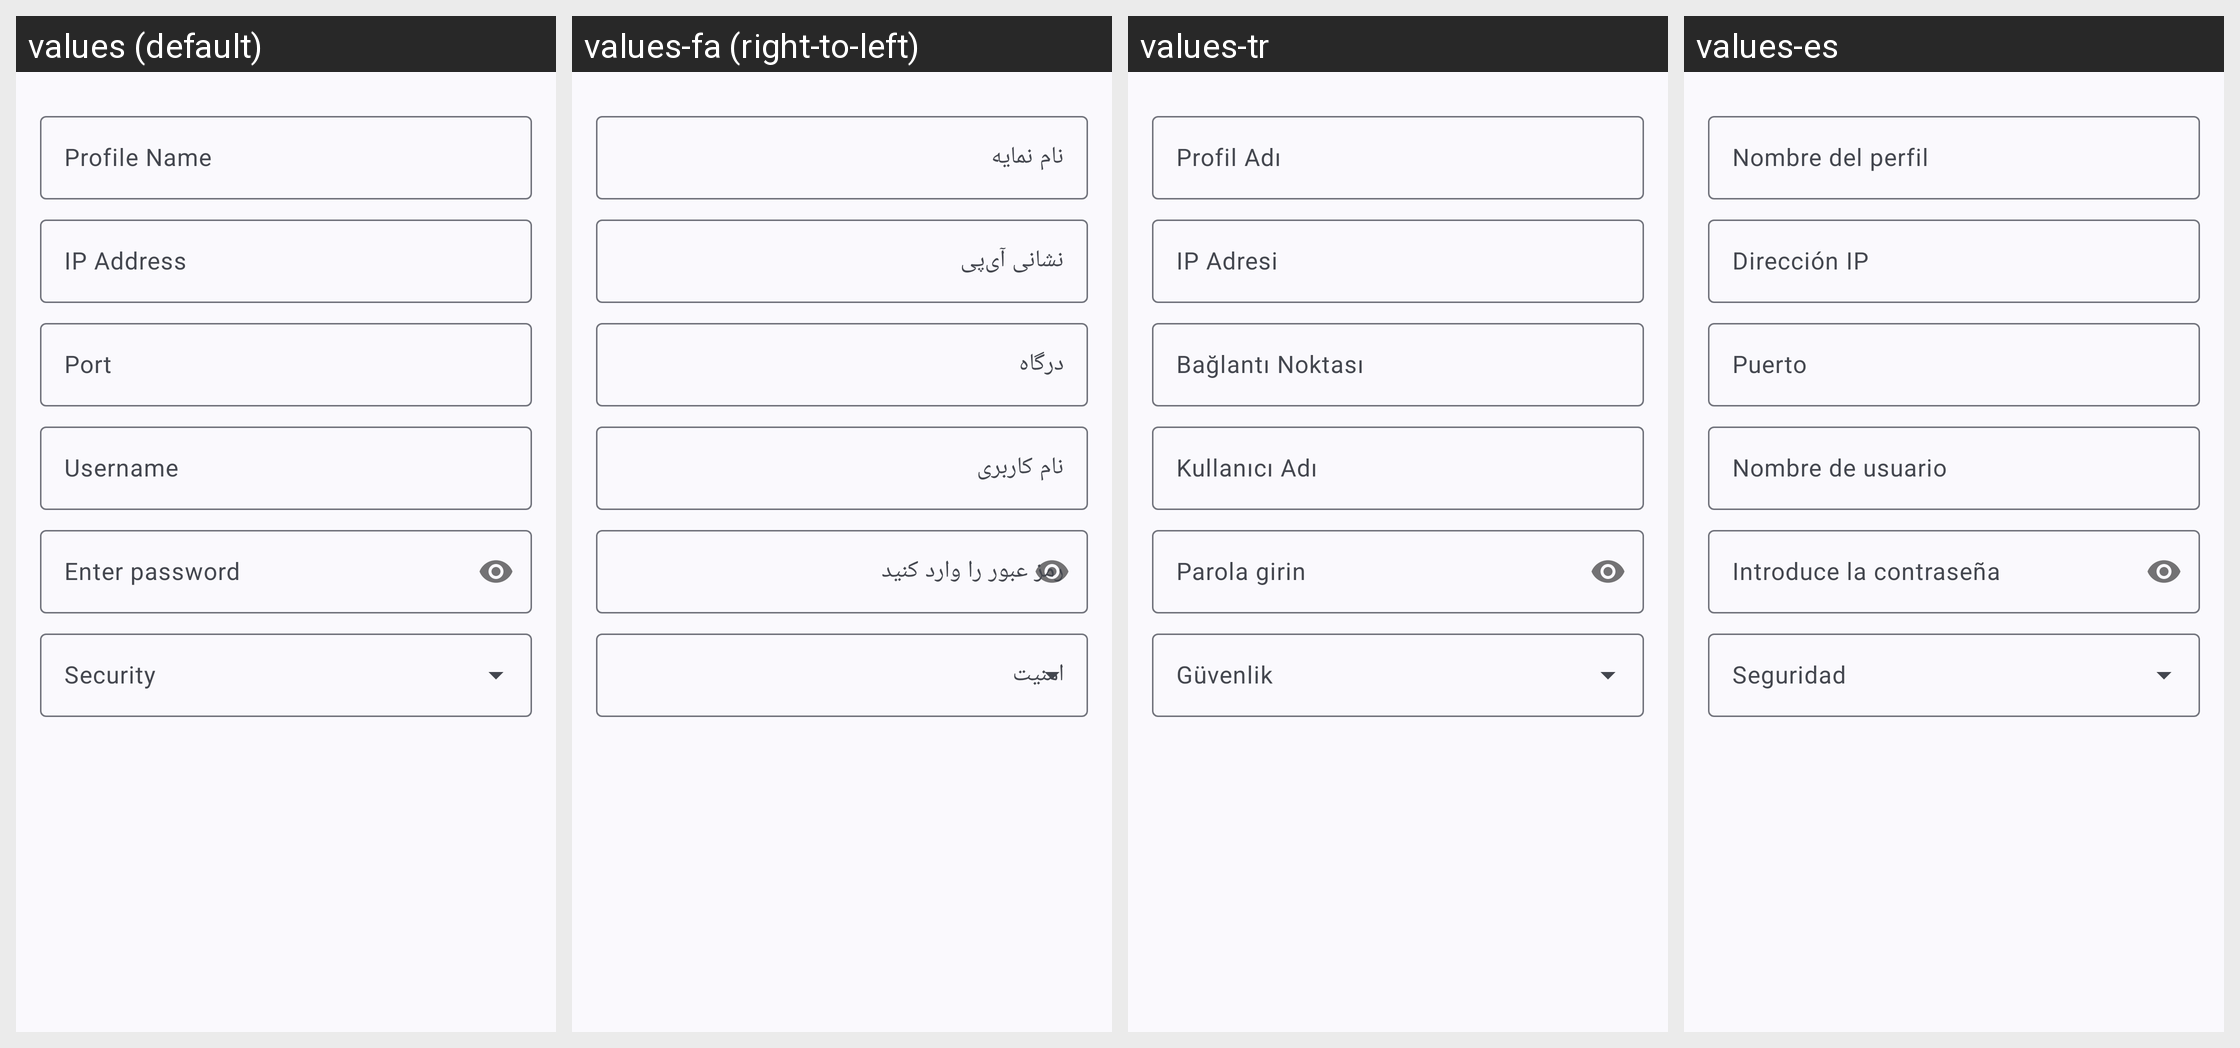

Translations of the strings shown on this Android screen, per locale in the grid:
Android screen res/layout/dialog_profile_edit.xml rendered under 4 locales, left to right: values (default), values-fa (right-to-left), values-tr, values-es. Device: Nexus 5 (rendered at 1080×1920; each locale shown at half size, 540×960, under a caption strip naming it); theme Theme.MyApp.System.
Other locales in the repository, not shown: values-ar, values-de, values-fr, values-hi, values-in, values-it, values-ja, values-ko, values-pt, values-ru, values-th, values-vi, values-zh-rCN.
Strings drawn on this screen, with the default value and each locale's value (text and hints the layout hard-codes, and strings that could not be matched under every locale, appear in the picture but are not listed):

profile_name
  values: Profile Name
  values-fa: نام نمایه
  values-tr: Profil Adı
  values-es: Nombre del perfil

ip_address_hint
  values: IP Address
  values-fa: نشانی آی‌پی
  values-tr: IP Adresi
  values-es: Dirección IP

port
  values: Port
  values-fa: درگاه
  values-tr: Bağlantı Noktası
  values-es: Puerto

username
  values: Username
  values-fa: نام کاربری
  values-tr: Kullanıcı Adı
  values-es: Nombre de usuario

enter_password
  values: Enter password
  values-fa: رمز عبور را وارد کنید
  values-tr: Parola girin
  values-es: Introduce la contraseña
